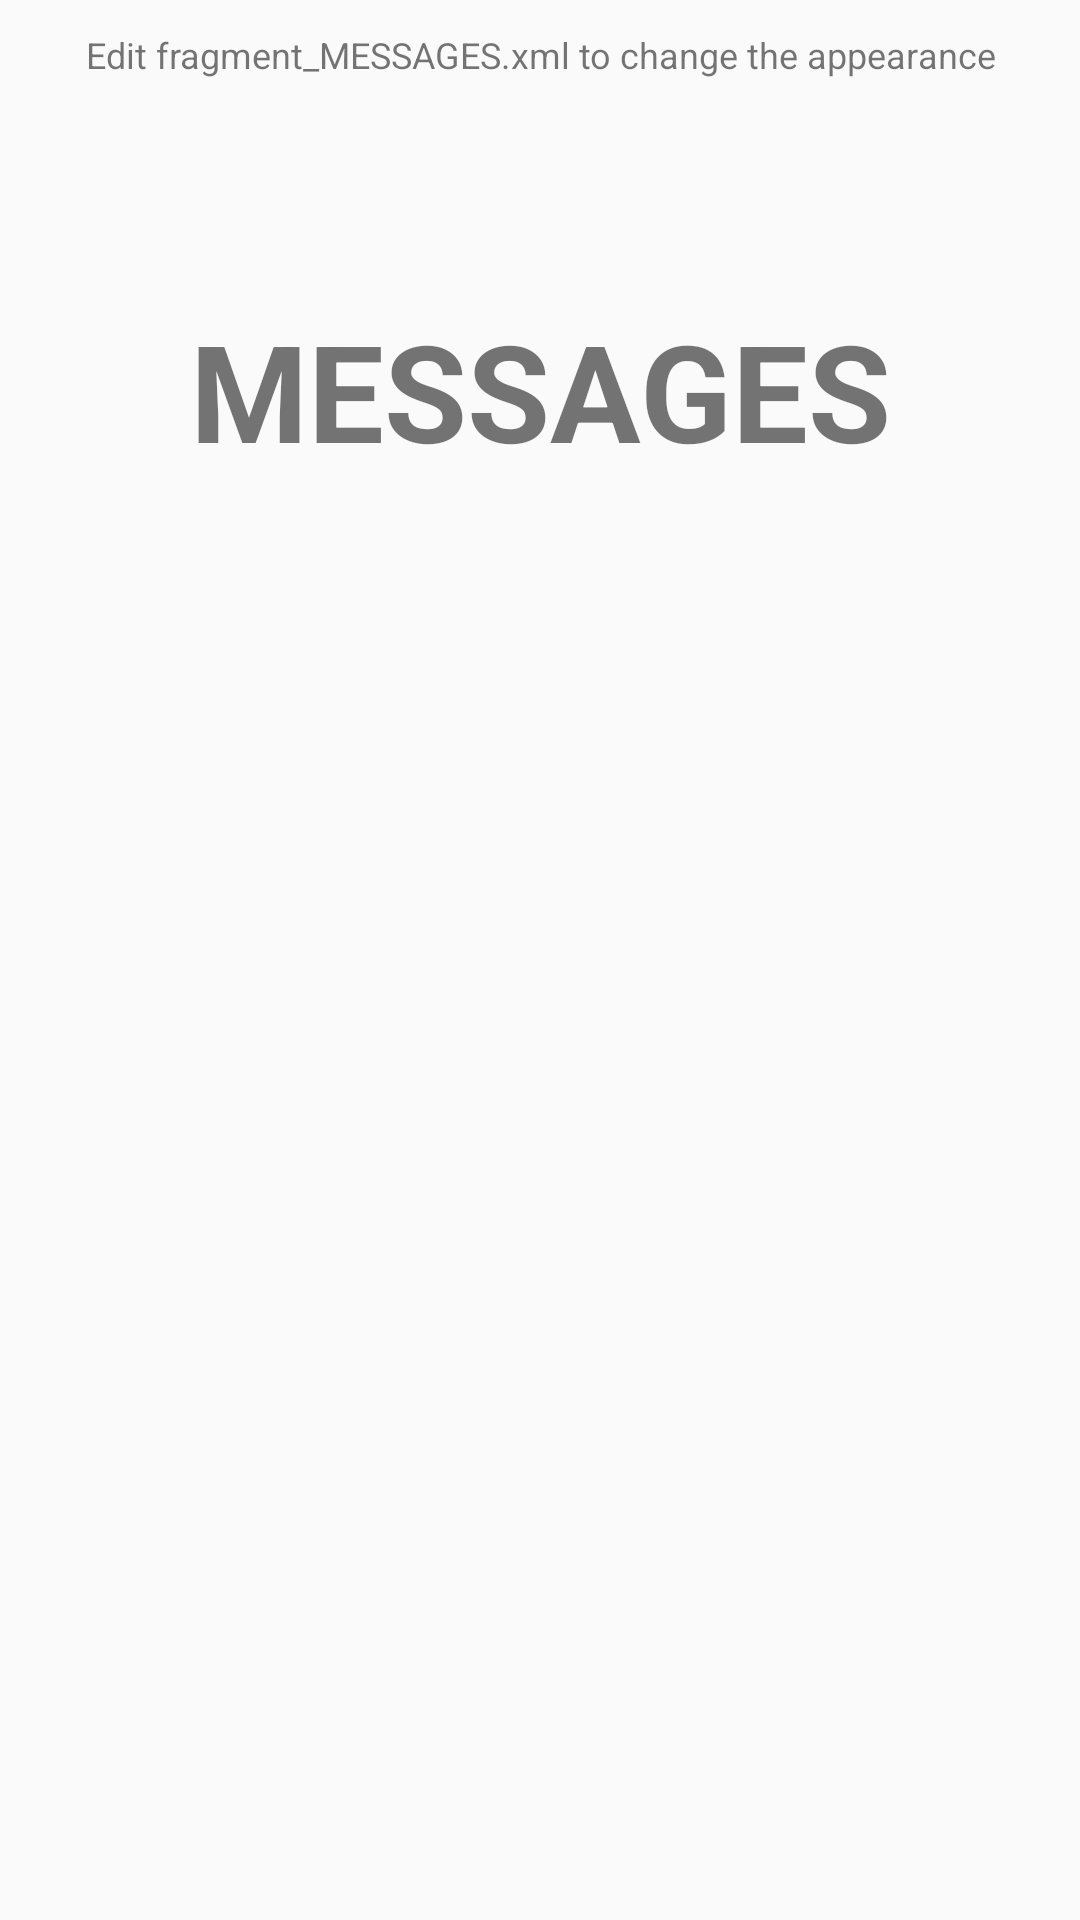

Android layout source for this screen:
<!-- AndroidManifest.xml: application theme AppTheme -->
<!-- res/layout/fragment_messages.xml -->
<FrameLayout xmlns:android="http://schemas.android.com/apk/res/android"
    xmlns:tools="http://schemas.android.com/tools"
    android:layout_width="match_parent"
    android:layout_height="match_parent"
    tools:context="activity.MessagesFragment">

    <TextView
        android:id="@+id/label"
        android:layout_alignParentTop="true"
        android:layout_marginTop="100dp"
        android:layout_width="fill_parent"
        android:layout_height="wrap_content"
        android:gravity="center_horizontal"
        android:textSize="45dp"
        android:text="MESSAGES"
        android:textStyle="bold"/>

    <TextView
        android:layout_below="@id/label"
        android:layout_centerInParent="true"
        android:layout_width="fill_parent"
        android:layout_height="wrap_content"
        android:textSize="12dp"
        android:layout_marginTop="10dp"
        android:gravity="center_horizontal"
        android:text="Edit fragment_MESSAGES.xml to change the appearance" />

</FrameLayout>
<!-- resources referenced by this layout -->
<resources>
  <style name="AppTheme" parent="Theme.AppCompat.Light.NoActionBar">
          
          <item name="colorPrimary">@color/colorPrimary</item>
          <item name="colorPrimaryDark">@color/colorPrimaryDark</item>
          <item name="colorAccent">@color/colorAccent</item>
      </style>
  <color name="colorPrimary">#7E57C2</color>
  <color name="colorPrimaryDark">#673AB7</color>
  <color name="colorAccent">#FF80AB</color>
</resources>
